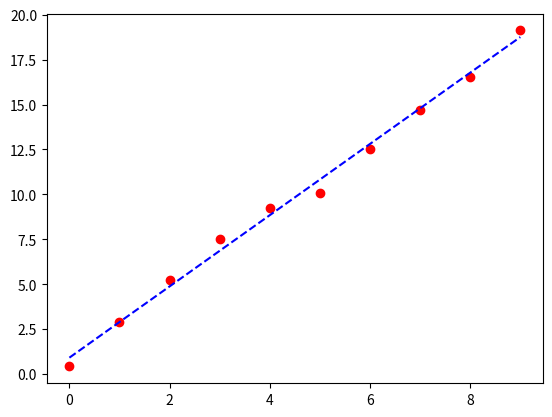

Reproduce this figure in Python.
import random
import matplotlib.pyplot as plt
from scipy import stats

X = list(range(10))
Y = [2*x + 1 + random.choice([-1, 1]) * random.random() for x in X]

a, b, r_value, p_value, std_err = stats.linregress(X, Y)
print(a, b, r_value, p_value, std_err)

Yreg = [a*x + b for x in X]

plt.plot(X, Y, 'ro')
plt.plot(X, Yreg, 'b--')
plt.show()

